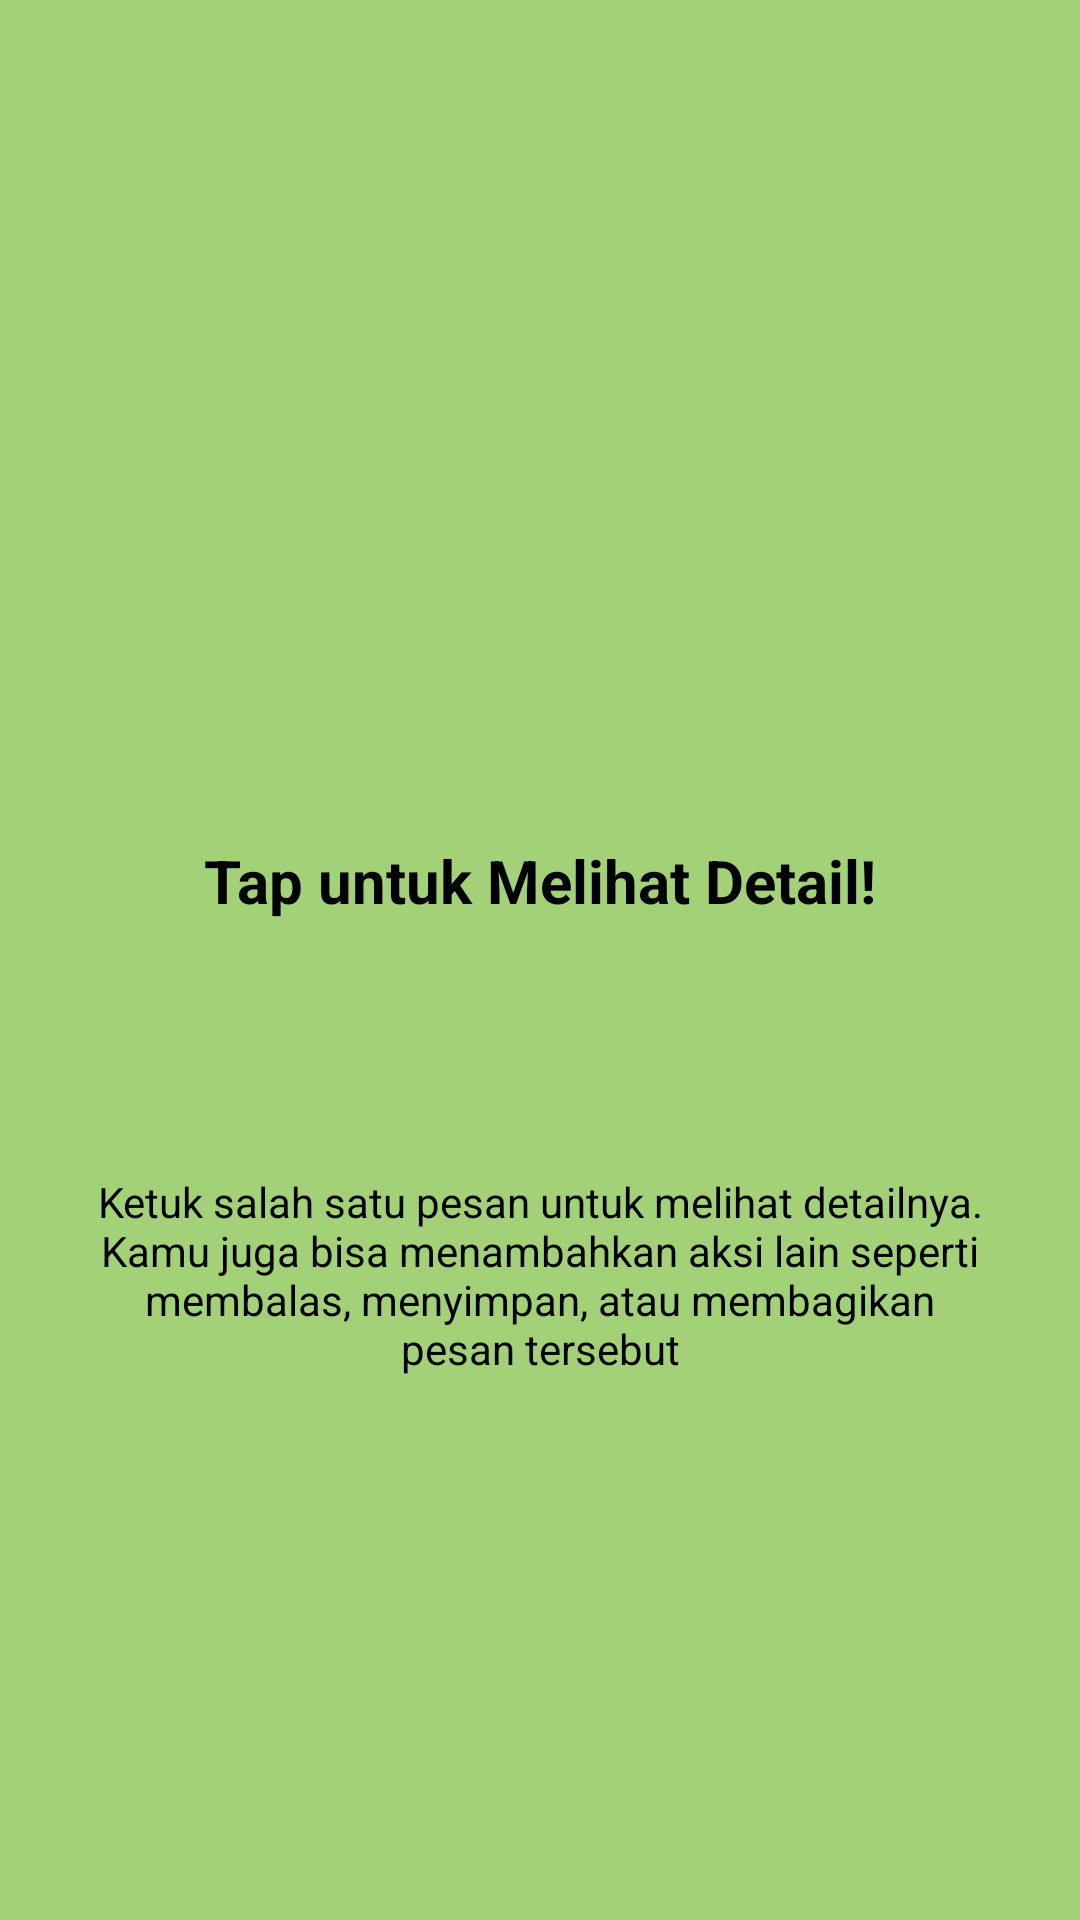

Reconstruct the res/layout file that produces this screen, plus the resources it refers to.
<!-- AndroidManifest.xml: application theme Theme.NauraApps -->
<!-- res/layout/fragment_tutorial2.xml -->
<?xml version="1.0" encoding="utf-8"?>
<androidx.constraintlayout.widget.ConstraintLayout
    xmlns:android="http://schemas.android.com/apk/res/android"
    xmlns:app="http://schemas.android.com/apk/res-auto"
    xmlns:tools="http://schemas.android.com/tools"
    android:layout_width="match_parent"
    android:layout_height="match_parent"
    android:background="#A3D177"
    tools:context=".Message.tutorial.Tutorial2Fragment">

    
    <ImageView
        android:id="@+id/iv_logo_2"
        android:layout_width="80dp"
        android:layout_height="80dp"
        android:layout_marginTop="148dp"
        android:src="@mipmap/ic_launcher"
        app:layout_constraintEnd_toEndOf="parent"
        app:layout_constraintStart_toStartOf="parent"
        app:layout_constraintTop_toTopOf="parent" />

    
    <TextView
        android:id="@+id/tv_title_2"
        android:layout_width="wrap_content"
        android:layout_height="wrap_content"
        android:layout_marginTop="52dp"
        android:text="Tap untuk Melihat Detail!"
        android:textColor="@color/black"
        android:textSize="20sp"
        android:textStyle="bold"
        app:layout_constraintEnd_toEndOf="parent"
        app:layout_constraintStart_toStartOf="parent"
        app:layout_constraintTop_toBottomOf="@id/iv_logo_2" />

    
    <TextView
        android:id="@+id/tv_desc_2"
        android:layout_width="0dp"
        android:layout_height="wrap_content"
        android:layout_marginStart="32dp"
        android:layout_marginTop="84dp"
        android:layout_marginEnd="32dp"
        android:text="Ketuk salah satu pesan untuk melihat detailnya. Kamu juga bisa menambahkan aksi lain seperti membalas, menyimpan, atau membagikan pesan tersebut"
        android:textAlignment="center"
        android:textColor="@color/black"
        android:textSize="14sp"
        app:layout_constraintEnd_toEndOf="parent"
        app:layout_constraintStart_toStartOf="parent"
        app:layout_constraintTop_toBottomOf="@id/tv_title_2" />

</androidx.constraintlayout.widget.ConstraintLayout>
<!-- resources referenced by this layout -->
<resources>
  <color name="black">#FF000000</color>
  <style name="Theme.NauraApps" parent="Base.Theme.NauraApps" />
  <style name="Base.Theme.NauraApps" parent="Theme.Material3.DayNight.NoActionBar">
          
          
      </style>
</resources>
